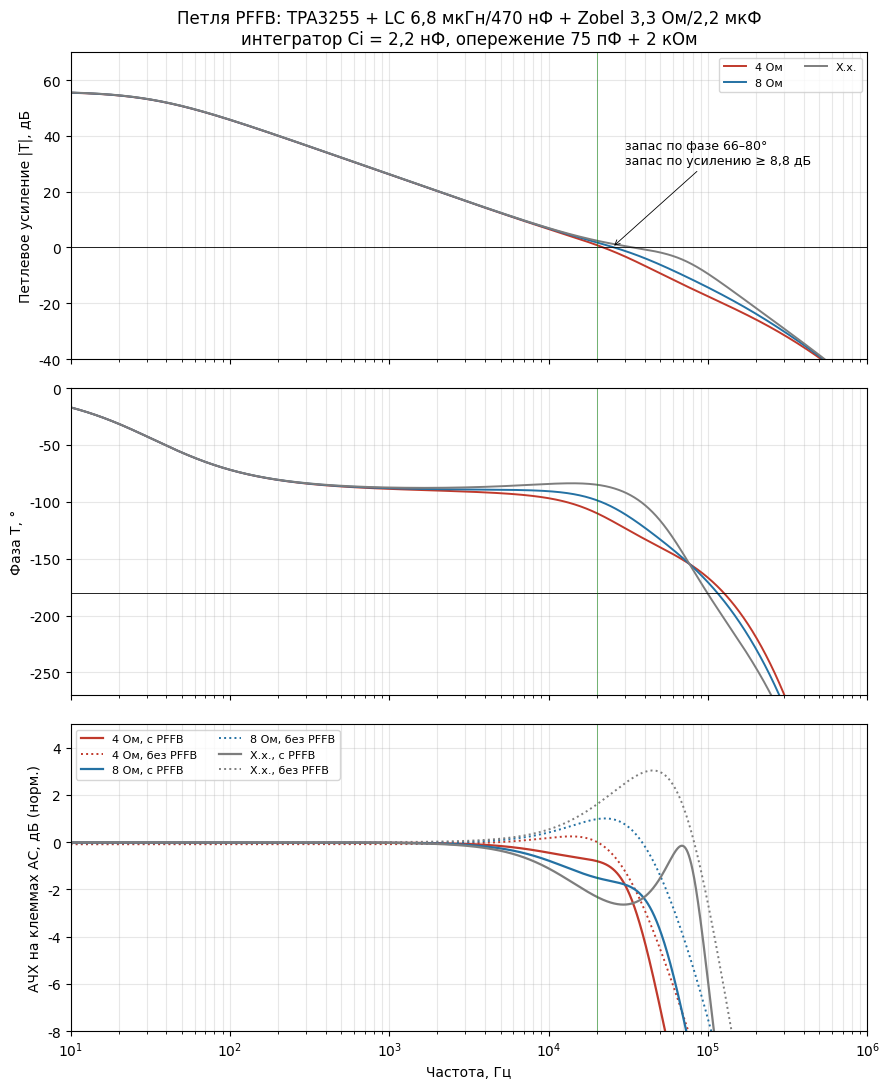

Write Python code to recreate this figure.
import numpy as np, matplotlib
matplotlib.use("Agg"); import matplotlib.pyplot as plt
plt.rcParams.update({"font.family":"DejaVu Sans","font.size":10})
K=12*20e3/(20e3+1e3); tau=1e-6; L=6.8e-6; C=470e-9; DCR=0.02; Rz,Cz=3.3,2.2e-6
Rin=2e3; Rfb=40.2e3; Rdc=2.2e6; G=Rfb/Rin
Cff,Rs=75e-12,2.0e3; Cffi,Rsi=1.5e-9,100.0
f=np.logspace(1,6,40000); s=2j*np.pi*f
def H(R): Yp=s*C+1/(Rz+1/(s*Cz))+(0 if R is None else 2/R); Zp=1/Yp; return Zp/(s*L+DCR+Zp)
Yfb=1/Rfb+1/(Rs+1/(s*Cff)); Yin=1/Rin+1/(Rsi+1/(s*Cffi))
Zs=1/(1/Rdc+s*2.2e-9)
Cd,Rt=4.7e-9,6.8e3; Zt=2/(s*Cd)+1/(s**2*Cd**2*Rt); Zd=1/(1/Rdc+1/Zt)
loads=[(4,"4 Ом","#c0392b"),(8,"8 Ом","#2471a3"),(None,"Х.х.","#7d7d7d")]
def stats(Z):
    rows=[]
    for R,lab,_ in loads:
        T=K*H(R)*np.exp(-s*tau)*Z*Yfb; m=np.abs(T); ph=np.unwrap(np.angle(T))*180/np.pi
        idx=np.where((m[:-1]>=1)&(m[1:]<1))[0]; pm=min(180+ph[i] for i in idx); fc=f[idx[-1]]
        j=np.where((f[:-1]>2e3)&(ph[:-1]>-180)&(ph[1:]<=-180))[0]; gm=-20*np.log10(m[j[0]])
        cl=Yin/Yfb*T/(1+T)/G; cl=20*np.log10(abs(cl))
        i=lambda x:np.argmin(abs(f-x))
        rows.append((lab,fc,pm,gm,*[20*np.log10(m[i(x)]) for x in (1e3,5e3,1e4,2e4)],cl[i(2e4)],cl[f<3e5].max()))
    return rows
for name,Z in (("Одинарный",Zs),("Двойной",Zd)):
    print(name)
    for r in stats(Z): print("  %s fc=%.0fk PM=%.0f GM=%.1f T1k=%.0f T5k=%.0f T10k=%.0f T20k=%.1f CL20k=%+.2f pk=%+.2f"%(r[0],r[1]/1e3,*r[2:]))
print("Без PFFB:", " ".join("%s %+.2f"%(lab,20*np.log10(abs(H(R)[np.argmin(abs(f-2e4))]))) for R,lab,_ in loads))
fig,ax=plt.subplots(3,1,figsize=(9,11),sharex=True)
for Z,ls,nm in ((Zs,"-","PFFB"),):
    for R,lab,c in loads:
        T=K*H(R)*np.exp(-s*tau)*Z*Yfb
        ax[0].semilogx(f,20*np.log10(abs(T)),ls,color=c,lw=1.4,label=f"{lab}")
        ax[1].semilogx(f,np.unwrap(np.angle(T))*180/np.pi,ls,color=c,lw=1.4)
for R,lab,c in loads:
    T=K*H(R)*np.exp(-s*tau)*Zs*Yfb
    ax[2].semilogx(f,20*np.log10(abs(Yin/Yfb*T/(1+T)/G)),"-",color=c,lw=1.6,label=f"{lab}, с PFFB")
    ax[2].semilogx(f,20*np.log10(abs(H(R))),":",color=c,lw=1.4,label=f"{lab}, без PFFB")
ax[0].axhline(0,color="k",lw=.6); ax[1].axhline(-180,color="k",lw=.6)
ax[0].set_ylim(-40,70); ax[0].set_ylabel("Петлевое усиление |T|, дБ"); ax[0].legend(fontsize=8,ncol=2); ax[0].set_title("Петля PFFB: TPA3255 + LC 6,8 мкГн/470 нФ + Zobel 3,3 Ом/2,2 мкФ\nинтегратор Ci = 2,2 нФ, опережение 75 пФ + 2 кОм")
ax[1].set_ylim(-270,0); ax[1].set_ylabel("Фаза T, °")
ax[2].set_ylim(-8,5); ax[2].set_ylabel("АЧХ на клеммах АС, дБ (норм.)"); ax[2].legend(fontsize=8,ncol=2); ax[2].set_xlabel("Частота, Гц")
for a in ax: a.grid(True,which="both",alpha=.3); a.axvline(2e4,color="g",lw=.6,alpha=.6)
ax[2].set_xlim(10,1e6); ax[0].annotate("запас по фазе 66–80°\nзапас по усилению ≥ 8,8 дБ",xy=(2.5e4,0),xytext=(3e4,30),fontsize=9,arrowprops=dict(arrowstyle="->",lw=.6)); plt.tight_layout(); plt.savefig("pffb_bode.png",dpi=130)
